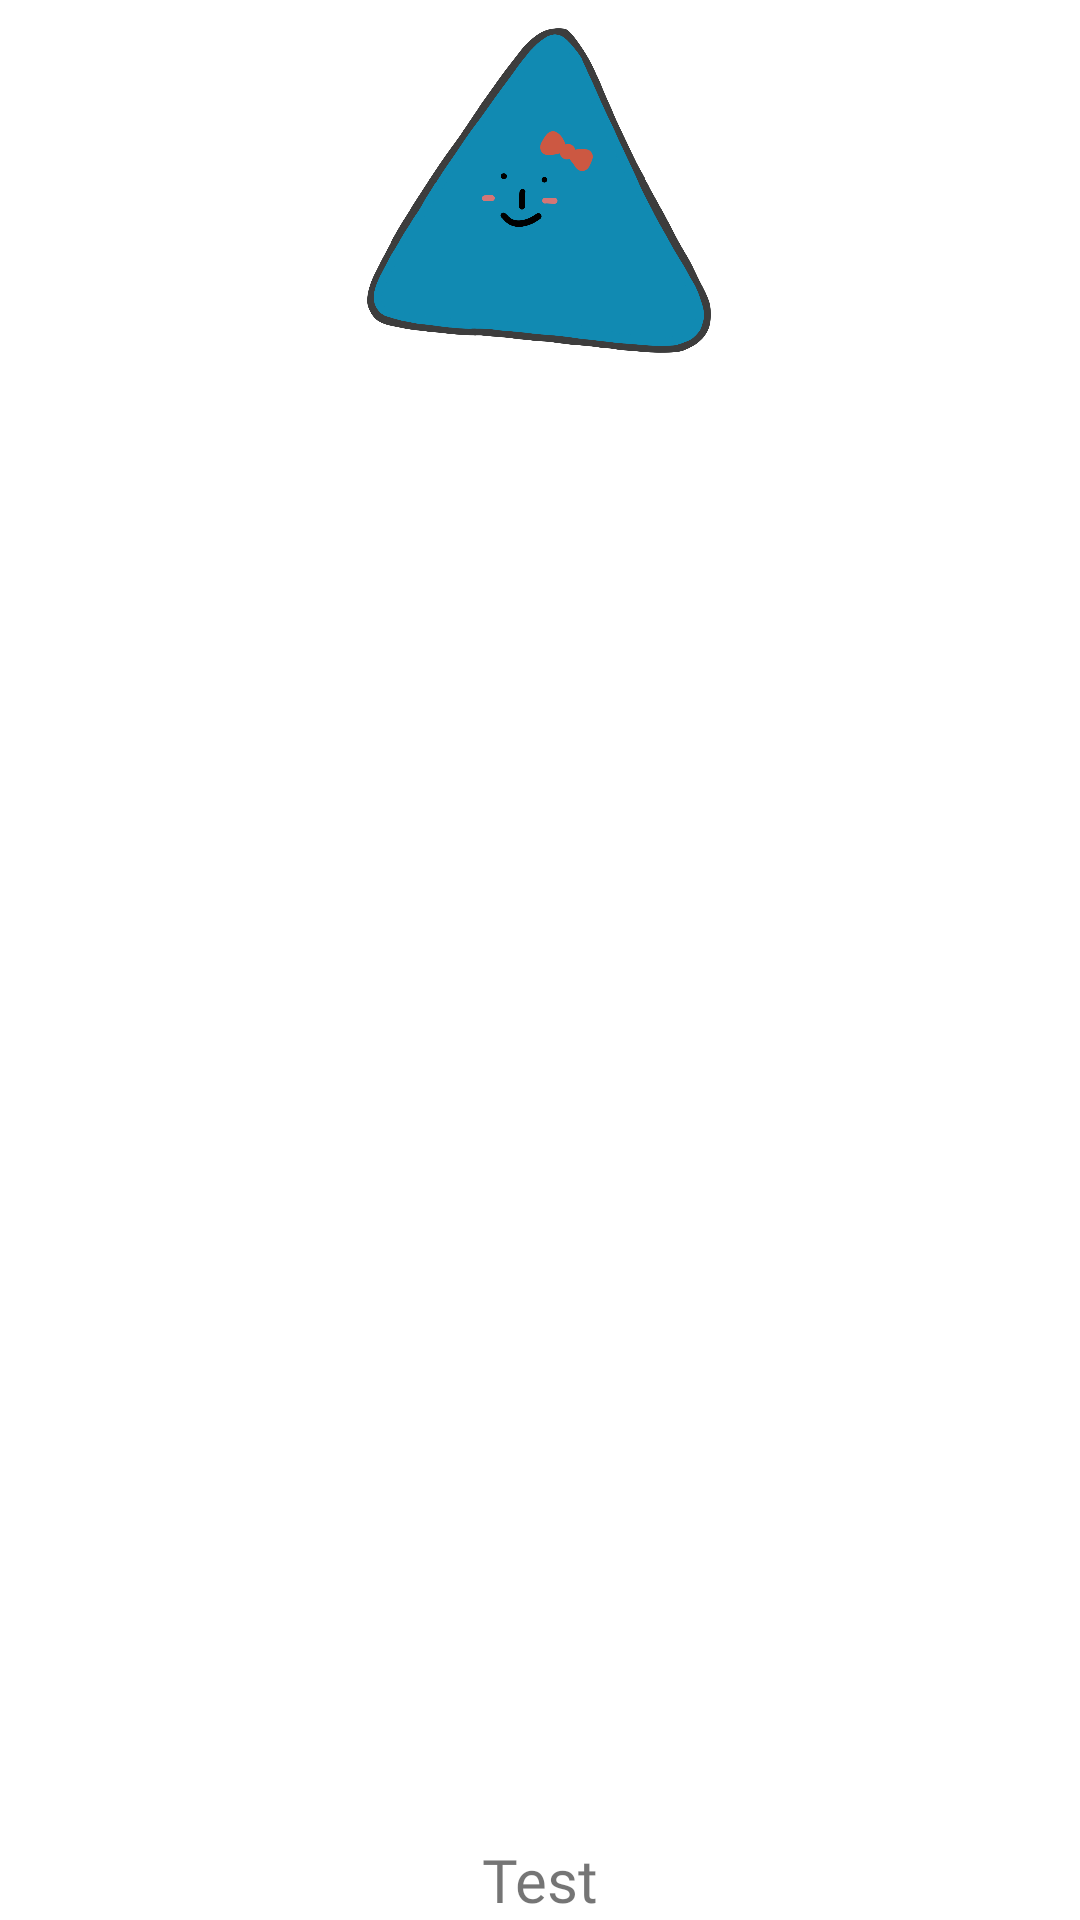

Produce the Android XML layout that renders to this screen, including the resource entries it uses.
<!-- AndroidManifest.xml: application theme Theme.MyApplication -->
<!-- res/layout/create_diary_adding_friend_item.xml -->
<?xml version="1.0" encoding="utf-8"?>
<androidx.constraintlayout.widget.ConstraintLayout xmlns:android="http://schemas.android.com/apk/res/android"
    xmlns:app="http://schemas.android.com/apk/res-auto"
    android:layout_width="150dp"
    android:layout_height="150dp">

    <FrameLayout
        android:id="@+id/frameLayout"
        android:layout_width="0dp"
        android:layout_height="0dp"
        app:layout_constraintBottom_toBottomOf="parent"
        app:layout_constraintEnd_toEndOf="parent"
        app:layout_constraintStart_toStartOf="parent"
        app:layout_constraintTop_toTopOf="parent">

        <FrameLayout
            android:layout_width="match_parent"
            android:layout_height="125dp">

            <include
                android:id="@+id/createDiaryFriendIcon"
                layout="@layout/user_character" />
        </FrameLayout>

        <TextView            android:fontFamily="@font/babymind"


            android:id="@+id/createDiaryFriendNickName"
            android:layout_width="match_parent"
            android:layout_height="wrap_content"
            android:layout_gravity="bottom"
            android:gravity="center"
            android:text="Test"
            android:textSize="20dp" />
    </FrameLayout>

</androidx.constraintlayout.widget.ConstraintLayout>
<!-- res/layout/user_character.xml (included above) -->
<?xml version="1.0" encoding="utf-8"?>
<androidx.constraintlayout.widget.ConstraintLayout xmlns:android="http://schemas.android.com/apk/res/android"
    xmlns:app="http://schemas.android.com/apk/res-auto"
    android:layout_width="match_parent"
    android:layout_height="match_parent">

    <ImageView
        android:id="@+id/body"
        android:layout_width="match_parent"
        android:layout_height="0dp"
        app:layout_constraintDimensionRatio="1"
        app:layout_constraintHeight_percent="0.6"
        app:layout_constraintTop_toTopOf="parent"
        app:layout_constraintBottom_toBottomOf="parent"
        app:layout_constraintLeft_toLeftOf="parent"
        app:layout_constraintRight_toRightOf="parent"
        app:layout_constraintVertical_bias="0.5"
        android:src="@drawable/body_shape_triangle"/>

    <ImageView
        android:id="@+id/body_boundary"
        android:layout_width="match_parent"
        android:layout_height="0dp"
        app:layout_constraintDimensionRatio="1"
        app:layout_constraintHeight_percent="0.6"
        app:layout_constraintTop_toTopOf="parent"
        app:layout_constraintBottom_toBottomOf="parent"
        app:layout_constraintLeft_toLeftOf="parent"
        app:layout_constraintRight_toRightOf="parent"
        app:layout_constraintVertical_bias="0.5"
        android:src="@drawable/body_shape_triangle_boundary"/>

    <ImageView
        android:id="@+id/face"
        android:layout_width="match_parent"
        android:layout_height="0dp"
        app:layout_constraintDimensionRatio="1"
        app:layout_constraintHeight_percent="0.6"
        app:layout_constraintTop_toTopOf="parent"
        app:layout_constraintBottom_toBottomOf="parent"
        app:layout_constraintLeft_toLeftOf="parent"
        app:layout_constraintRight_toRightOf="parent"
        app:layout_constraintVertical_bias="0.5"
        android:src="@drawable/face_traingle"/>

    <ImageView
        android:id="@+id/blush"
        android:layout_width="match_parent"
        android:layout_height="0dp"
        app:layout_constraintDimensionRatio="1"
        app:layout_constraintHeight_percent="0.6"
        app:layout_constraintTop_toTopOf="parent"
        app:layout_constraintBottom_toBottomOf="parent"
        app:layout_constraintLeft_toLeftOf="parent"
        app:layout_constraintRight_toRightOf="parent"
        app:layout_constraintVertical_bias="0.5"
        android:src="@drawable/blush_triangle"/>

    <ImageView
        android:id="@+id/item"
        android:layout_width="match_parent"
        android:layout_height="0dp"
        app:layout_constraintDimensionRatio="1"
        app:layout_constraintHeight_percent="0.6"
        app:layout_constraintTop_toTopOf="parent"
        app:layout_constraintBottom_toBottomOf="parent"
        app:layout_constraintLeft_toLeftOf="parent"
        app:layout_constraintRight_toRightOf="parent"
        app:layout_constraintVertical_bias="0.5"
        android:src="@drawable/item_ribbon_triangle"/>


</androidx.constraintlayout.widget.ConstraintLayout>
<!-- resources referenced by this layout -->
<resources>
  <!-- drawable blush_triangle: png bitmap (drawable-xxxhdpi, 69136 bytes) -->
  <!-- drawable body_shape_triangle: png bitmap (drawable-xxxhdpi, 195879 bytes) -->
  <!-- drawable body_shape_triangle_boundary: png bitmap (drawable-xxxhdpi, 161666 bytes) -->
  <!-- drawable face_traingle: png bitmap (drawable-xxxhdpi, 72017 bytes) -->
  <!-- drawable item_ribbon_triangle: png bitmap (drawable-xxxhdpi, 79687 bytes) -->
  <style name="Theme.MyApplication" parent="Theme.MaterialComponents.DayNight.DarkActionBar">
          
          <item name="colorPrimary">@color/khaki</item>
          <item name="colorPrimaryVariant">@color/light_khaki</item>
          <item name="colorOnPrimary">@color/white</item>
          
          <item name="colorSecondary">@color/khaki</item>
          <item name="colorSecondaryVariant">@color/light_khaki</item>
          <item name="colorOnSecondary">@color/black</item>
          
          <item name="android:statusBarColor" tools:targetApi="l">?attr/colorPrimaryVariant</item>
          
  
          <item name="android:buttonStyle">@style/customButtonFontStyle</item>
          <item name="android:editTextStyle">@style/customEditTextFontStyle</item>
          <item name="android:radioButtonStyle">@style/customRadioButtonFontStyle</item>
          <item name="android:checkboxStyle">@style/customCheckboxFontStyle</item>
          <item name="android:windowIsTranslucent">true</item>
          <item name="windowActionBar">false</item>
          <item name="windowNoTitle">true</item>
  
      </style>
  <color name="khaki">#a5a58d</color>
  <color name="light_khaki">#b7b7a4</color>
  <color name="white">#FFFFFFFF</color>
  <color name="black">#FF000000</color>
  <style name="customButtonFontStyle" parent="@android:style/Widget.DeviceDefault.Button.Borderless">
          <item name="android:fontFamily">@font/babymind</item>
      </style>
  <style name="customEditTextFontStyle" parent="@android:style/Widget.DeviceDefault.EditText">
          <item name="android:fontFamily">@font/babymind</item>
      </style>
  <style name="customRadioButtonFontStyle" parent="@android:style/Widget.DeviceDefault.CompoundButton.RadioButton">
          <item name="android:fontFamily">@font/babymind</item>
      </style>
  <style name="customCheckboxFontStyle" parent="@android:style/Widget.DeviceDefault.CompoundButton.CheckBox">
          <item name="android:fontFamily">@font/babymind</item>
      </style>
</resources>
